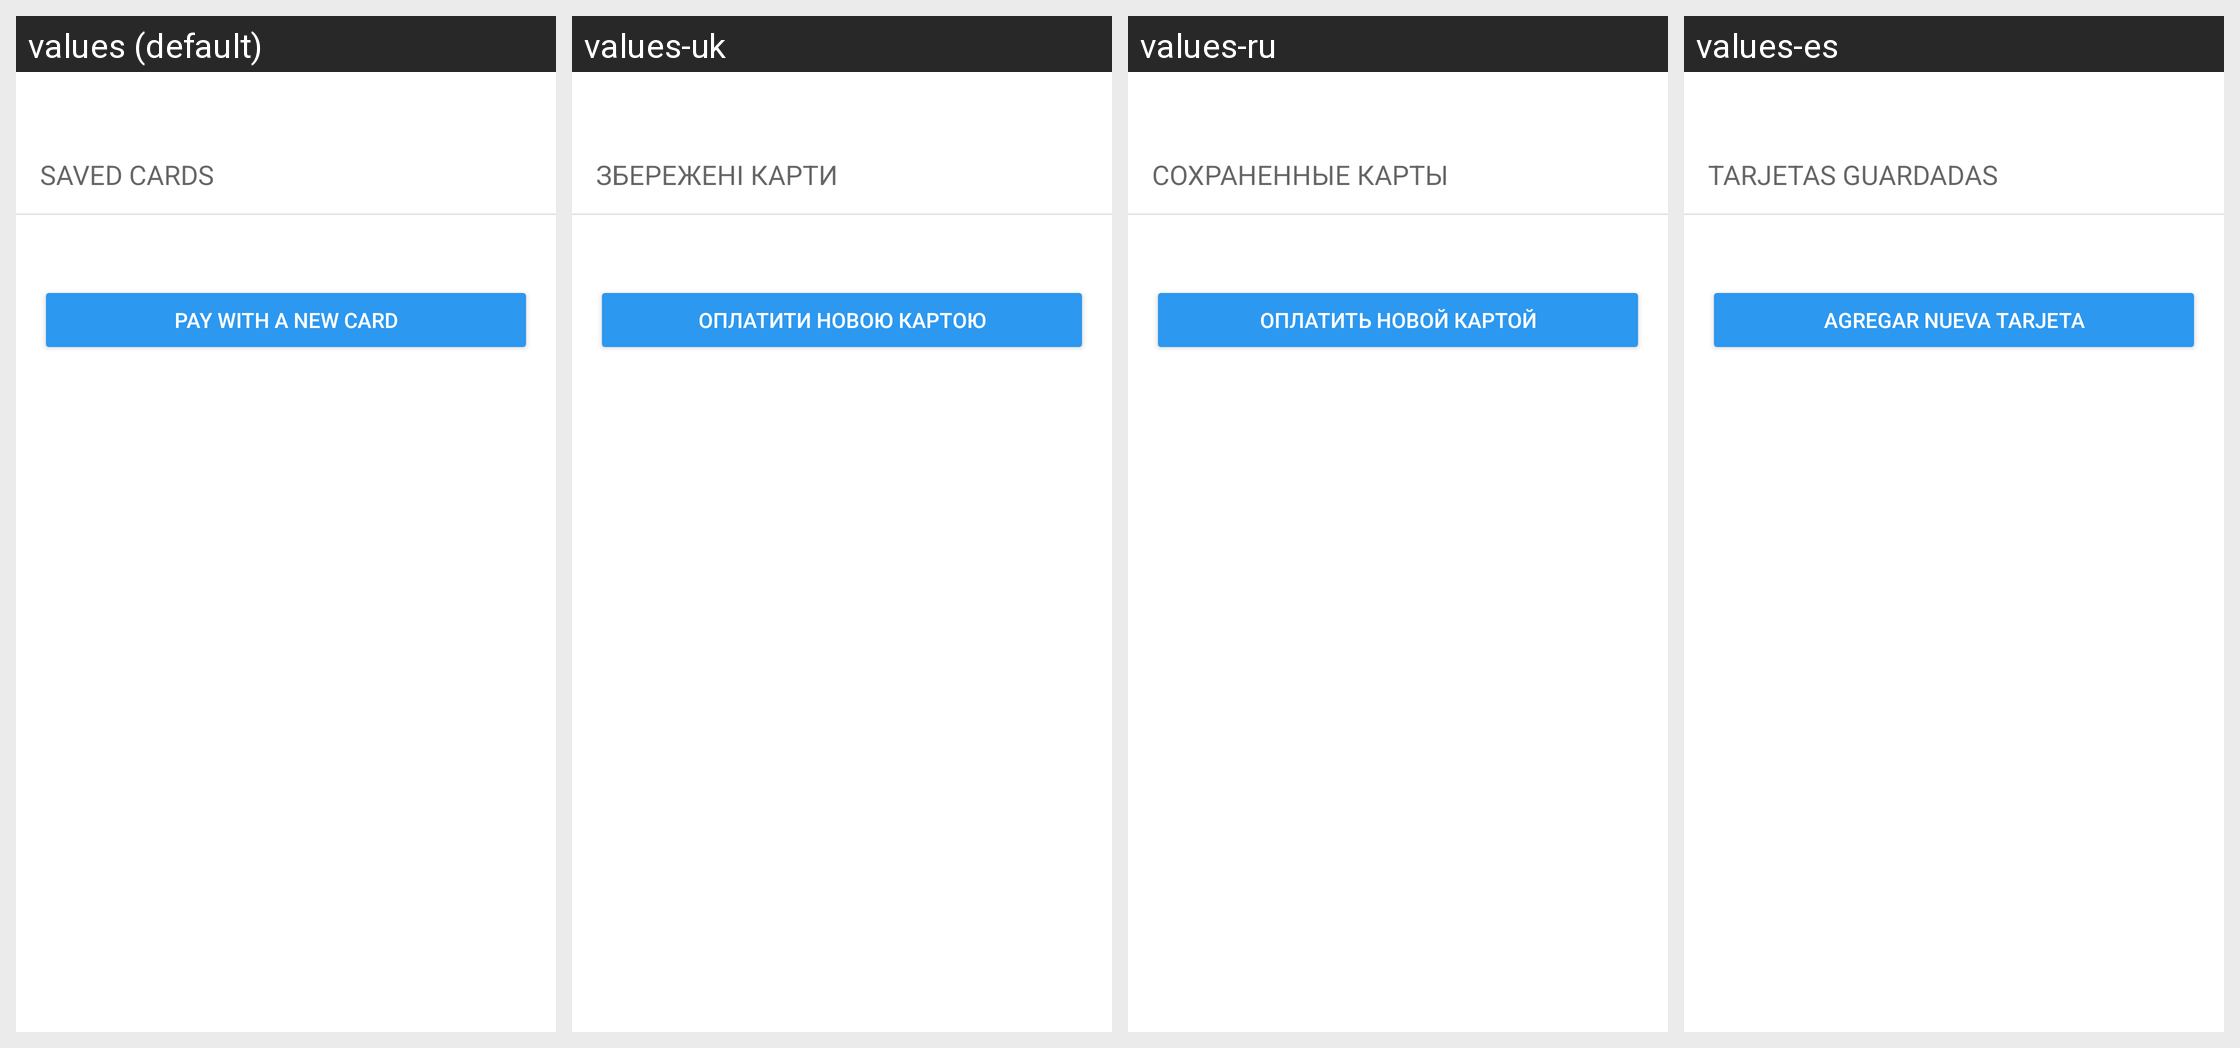

Locale-by-locale string values for the Android screen shown in this grid:
Android screen res/layout/activity_card_list.xml rendered under 4 locales, left to right: values (default), values-uk, values-ru, values-es. Device: Nexus 5 (rendered at 1080×1920; each locale shown at half size, 540×960, under a caption strip naming it); theme RBSDefaultTheme.
Other locales in the repository, not shown: values-de, values-fr.
Strings drawn on this screen, with the default value and each locale's value (text and hints the layout hard-codes, and strings that could not be matched under every locale, appear in the picture but are not listed):

rbs_title_sub_card_list
  values: Saved Cards
  values-uk: Збережені карти
  values-ru: Сохраненные карты
  values-es: Tarjetas guardadas

rbs_button_card_new
  values: Pay with a new card
  values-uk: Оплатити новою картою
  values-ru: Оплатить новой картой
  values-es: Agregar nueva tarjeta
